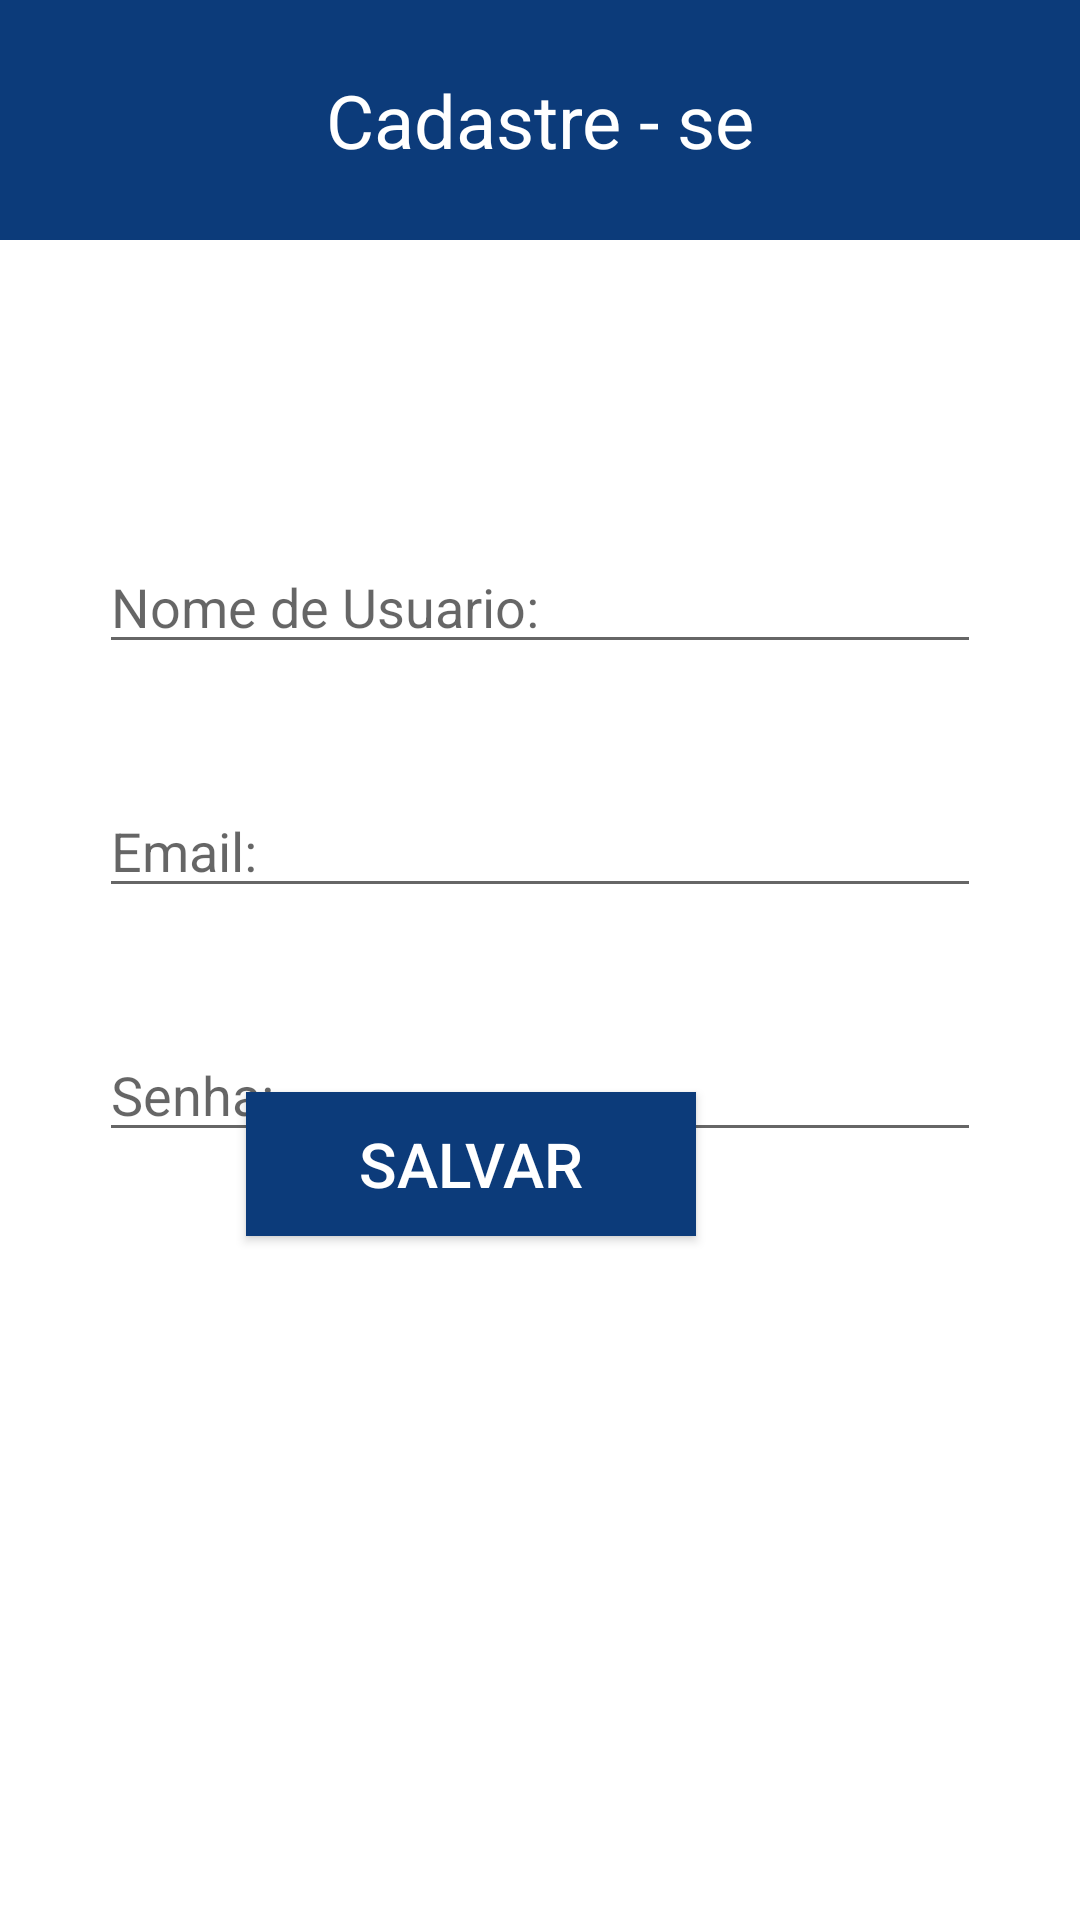

Layout XML and referenced resources for this Android screen:
<!-- AndroidManifest.xml: application theme Theme.ProjetoIntegrado -->
<!-- res/layout/activity_cadastro.xml -->
<?xml version="1.0" encoding="utf-8"?>
<androidx.constraintlayout.widget.ConstraintLayout xmlns:android="http://schemas.android.com/apk/res/android"
    xmlns:app="http://schemas.android.com/apk/res-auto"
    xmlns:tools="http://schemas.android.com/tools"
    android:layout_width="match_parent"
    android:layout_height="match_parent"
    tools:context=".ui.CadastroActivity">

    <TextView
        android:id="@+id/textViewTitulo"
        android:layout_width="match_parent"
        android:gravity="center"
        android:textColor="@color/white"
        android:layout_height="80dp"
        android:textSize="12pt"
        android:background="@color/blue"
        android:text="Cadastre - se"
        app:layout_constraintLeft_toLeftOf="parent"
        app:layout_constraintRight_toRightOf="parent"
        app:layout_constraintTop_toTopOf="parent" />

    <EditText
        android:id="@+id/editTextNome"
        android:layout_width="match_parent"
        android:layout_height="wrap_content"
        app:layout_constraintTop_toBottomOf="@+id/textViewTitulo"
        android:layout_marginTop="100dp"
        android:layout_marginRight="16pt"
        android:layout_marginLeft="16pt"
        android:hint="Nome de Usuario:"
        app:layout_constraintLeft_toLeftOf="parent"
        app:layout_constraintRight_toRightOf="parent"/>

    <EditText
        android:id="@+id/editTextEmail"
        android:layout_width="match_parent"
        android:layout_height="wrap_content"
        android:inputType="textEmailAddress"
        app:layout_constraintTop_toBottomOf="@+id/editTextNome"
        android:layout_marginTop="40dp"
        android:layout_marginRight="16pt"
        android:layout_marginLeft="16pt"
        android:hint="Email:"
        app:layout_constraintLeft_toLeftOf="parent"
        app:layout_constraintRight_toRightOf="parent"/>


    <EditText
        android:id="@+id/editTextSenha"
        android:layout_width="match_parent"
        android:layout_height="wrap_content"
        app:layout_constraintTop_toBottomOf="@+id/editTextEmail"
        android:layout_marginTop="40dp"
        android:layout_marginRight="16pt"
        android:layout_marginLeft="16pt"
        android:hint="Senha:"
        android:inputType="textPassword"
        app:layout_constraintLeft_toLeftOf="parent"
        app:layout_constraintRight_toRightOf="parent"/>


    <Button
        android:id="@+id/buttonSalvar"
        android:layout_width="150dp"
        android:layout_height="wrap_content"
        android:layout_marginRight="128dp"
        android:layout_marginLeft="128dp"
        android:elevation="100dp"
        android:layout_marginBottom="228dp"
        android:background="@color/blue"
        android:text="Salvar"
        android:onClick="salvar"
        android:textColor="@color/white"
        android:textSize="10pt"
        app:layout_constraintBottom_toBottomOf="parent"
        app:layout_constraintRight_toRightOf="parent"

        />

</androidx.constraintlayout.widget.ConstraintLayout>
<!-- resources referenced by this layout -->
<resources>
  <color name="blue">#0C3B7A</color>
  <color name="white">#FFFFFFFF</color>
  <style name="Theme.ProjetoIntegrado" parent="Theme.MaterialComponents.DayNight.DarkActionBar">
          
          <item name="colorPrimary">@color/blue</item>
          <item name="colorPrimaryVariant">@color/blue</item>
          <item name="colorOnPrimary">@color/white</item>
          
          <item name="colorSecondary">@color/teal_200</item>
          <item name="colorSecondaryVariant">@color/teal_700</item>
          <item name="colorOnSecondary">@color/black</item>
          
          <item name="android:statusBarColor" tools:targetApi="l">?attr/colorPrimaryVariant</item>
          
      </style>
  <color name="teal_200">#FF03DAC5</color>
  <color name="teal_700">#FF018786</color>
  <color name="black">#FF000000</color>
</resources>
